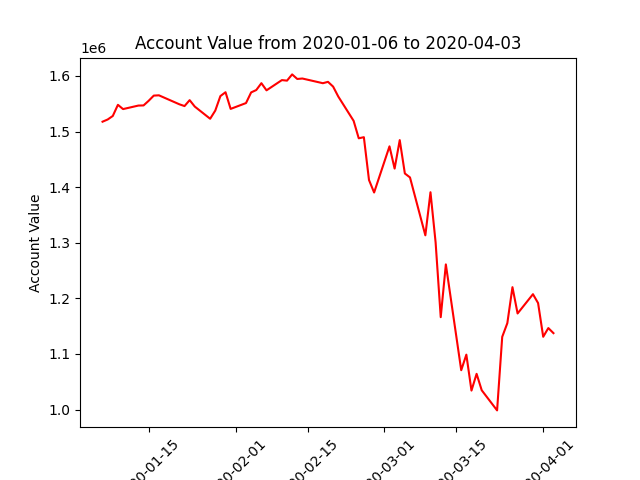

Data behind this chart, as committed beside it:
datadate, account_value
20200106, 1517686
20200107, 1521628
20200108, 1527978
20200109, 1548039
20200110, 1540349
20200113, 1546706
20200114, 1546926
20200115, 1555290
20200116, 1564609
20200117, 1565123
20200121, 1548961
20200122, 1545767
20200123, 1556442
20200124, 1544871
20200127, 1522971
20200128, 1537650
20200129, 1563778
20200130, 1570653
20200131, 1540699
20200203, 1551199
20200204, 1570375
20200205, 1574613
20200206, 1586932
20200207, 1574094
20200210, 1592492
20200211, 1591516
20200212, 1602740
20200213, 1594521
20200214, 1595331
20200218, 1586898
20200219, 1589365
20200220, 1580775
20200221, 1563012
20200224, 1519217
20200225, 1487821
20200226, 1489816
20200227, 1412848
20200228, 1390329
20200302, 1473355
20200303, 1433351
20200304, 1484547
20200305, 1424563
20200306, 1417444
20200309, 1313318
20200310, 1390816
20200311, 1300717
20200312, 1166129
20200313, 1261019
20200316, 1070736
20200317, 1098735
20200318, 1034105
20200319, 1064220
20200320, 1034702
20200323, 998461
20200324, 1130719
20200325, 1155409
20200326, 1220055
20200327, 1172784
20200330, 1207451
20200331, 1191501
... 3 more rows
